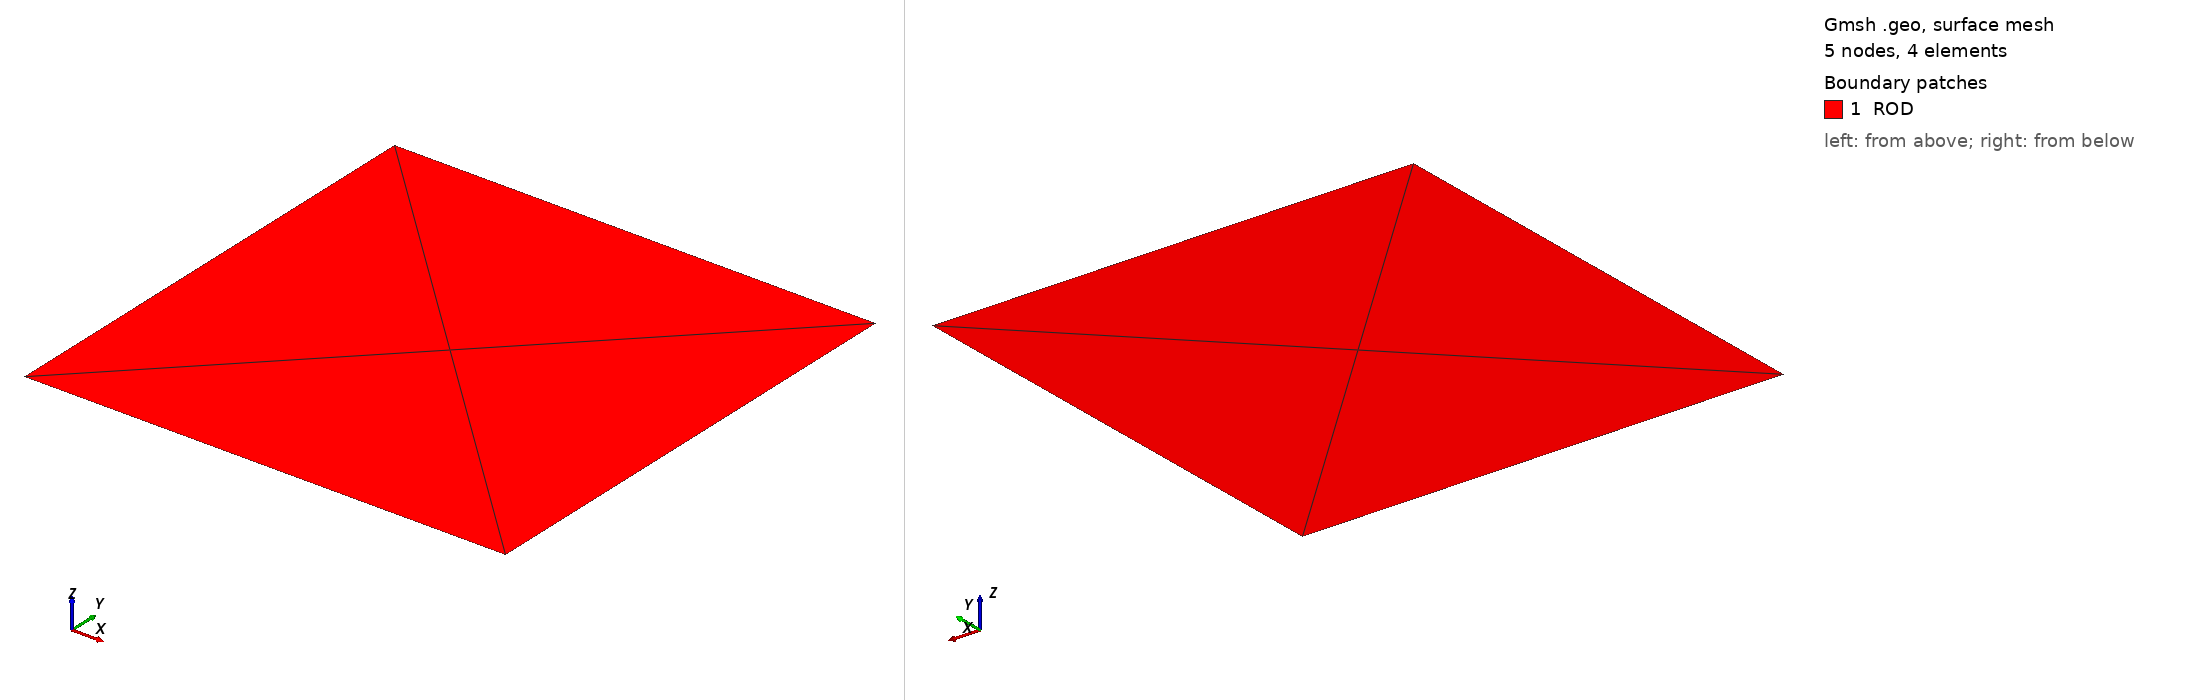

Gmsh geometry script, surface-meshed: 5 nodes, 4 surface elements. Boundary patches (legend numbers): 1 ROD. Left view from above one corner, right view from below the opposite corner. Legend entries are the model's physical surfaces. The drawing asked Gmsh for element sizes between 1% and 20% of the model's largest extent; the script's own settings can give other sizes.

=== square.geo (drawn) ===
//+
Point(1) = {0, 0, 0, 1.0};
//+
Point(2) = {1, 0, 0, 1.0};
//+
Point(3) = {1, 1, 0, 1.0};
//+
Point(4) = {0, 1, 0, 1.0};
//+
Line(1) = {1, 2};
//+
Line(2) = {2, 3};
//+
Line(3) = {3, 4};
//+
Line(4) = {4, 1};
//+
Curve Loop(1) = {3, 4, 1, 2};
//+
Plane Surface(1) = {1};
//+
Physical Point("NODE", 10) = {1};
//+
Physical Curve("TOP", 11) = {3};
//+
Physical Curve("BOTTOM", 12) = {1};
//+
Physical Curve("RIGHT", 13) = {2};
//+
Physical Curve("LEFT", 14) = {4};
//+
Transfinite Curve {3, 2, 1, 4} = 2 Using Progression 1;
//+
// Recombine Surface {1};
//+
// Transfinite Surface {1};
//+
Physical Surface("ROD", 15) = {1};
